Image classification data set "dataset" (Loshkaal/myCode on GitHub). Class labels (5): Domik, Ekomilk, Ekoniva, Nyanya, Spar.

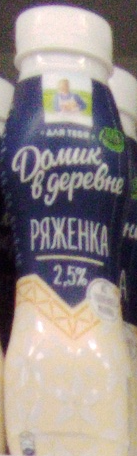
Label: Domik

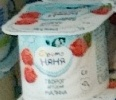
Label: Nyanya

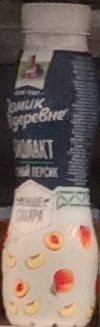
Label: Domik

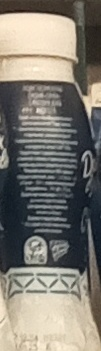
Label: Domik

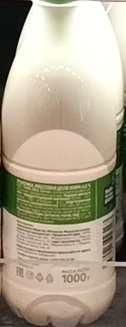
Label: Ekoniva

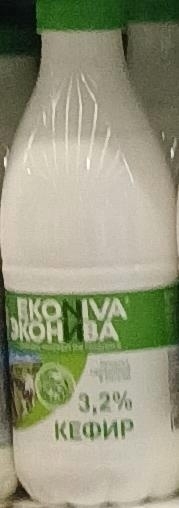
Label: Ekoniva
